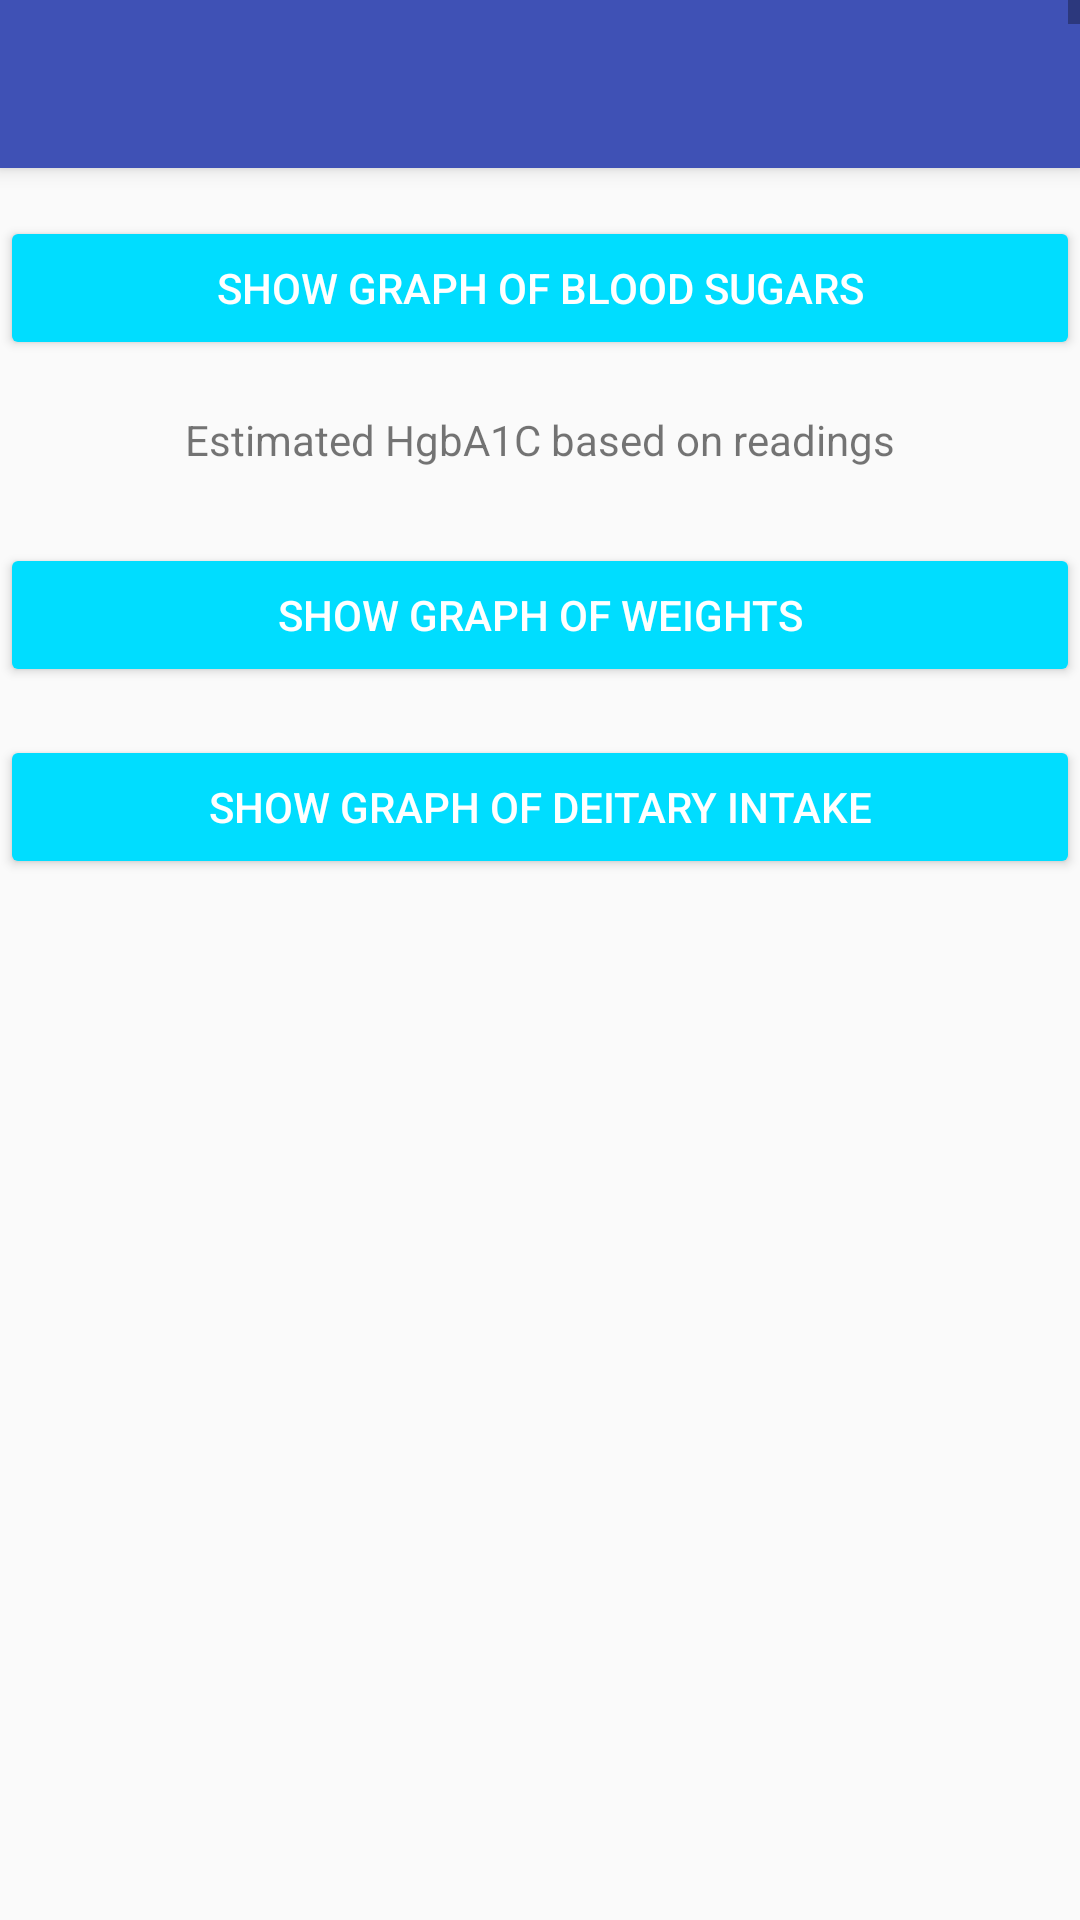

This screen was rendered from an Android layout file. Write that file and the resources it references.
<!-- AndroidManifest.xml: application theme AppTheme -->
<!-- res/layout/activity_graphs.xml -->
<?xml version="1.0" encoding="utf-8"?>
<ScrollView xmlns:android="http://schemas.android.com/apk/res/android"
    android:layout_width="match_parent"
    android:layout_height="match_parent"
    android:fillViewport="true">
    <android.support.design.widget.CoordinatorLayout xmlns:android="http://schemas.android.com/apk/res/android"
        xmlns:app="http://schemas.android.com/apk/res-auto"
        xmlns:tools="http://schemas.android.com/tools"
        android:layout_width="match_parent"
        android:layout_height="match_parent"
        tools:context="mmkeri.quicksugars.Graphs">

        <android.support.design.widget.AppBarLayout
            android:layout_width="match_parent"
            android:layout_height="wrap_content"
            android:theme="@style/AppTheme.AppBarOverlay">

            <android.support.v7.widget.Toolbar
                android:id="@+id/toolbar"
                android:layout_width="match_parent"
                android:layout_height="?attr/actionBarSize"
                android:background="?attr/colorPrimary"
                app:popupTheme="@style/AppTheme.PopupOverlay" />

        </android.support.design.widget.AppBarLayout>

        <include layout="@layout/content_graphs" />

    </android.support.design.widget.CoordinatorLayout>
</ScrollView>
<!-- res/layout/content_graphs.xml (included above) -->
<?xml version="1.0" encoding="utf-8"?>
<RelativeLayout xmlns:android="http://schemas.android.com/apk/res/android"
    xmlns:app="http://schemas.android.com/apk/res-auto"
    xmlns:tools="http://schemas.android.com/tools"
    android:layout_width="match_parent"
    android:layout_height="match_parent"
    app:layout_behavior="@string/appbar_scrolling_view_behavior"
    tools:context="mmkeri.quicksugars.Graphs"
    tools:showIn="@layout/activity_graphs">

    <com.jjoe64.graphview.GraphView
        android:layout_width="match_parent"
        android:layout_height="250dip"
        android:id="@+id/graphPage"
        android:layout_alignParentBottom="true"/>

    <Button
        android:id="@+id/avgBloodSugarButton"
        android:layout_width="match_parent"
        android:layout_height="wrap_content"
        android:layout_alignParentTop="true"
        android:layout_centerHorizontal="true"
        android:layout_marginTop="16dp"
        android:text="Show graph of blood sugars"
        style="@style/Widget.AppCompat.Button.Colored"/>

    <TextView
        android:id="@+id/HgbA1C"
        android:layout_width="wrap_content"
        android:layout_height="wrap_content"
        android:layout_below="@+id/avgBloodSugarButton"
        android:layout_centerHorizontal="true"
        android:layout_marginTop="17dp"
        android:text="Estimated HgbA1C based on readings" />

    <Button
        android:id="@+id/weightGraphButton"
        android:layout_width="match_parent"
        android:layout_height="wrap_content"
        android:layout_alignLeft="@+id/avgBloodSugarButton"
        android:layout_alignStart="@+id/avgBloodSugarButton"
        android:layout_below="@+id/HgbA1C"
        android:layout_marginTop="25dp"
        android:onClick="graphWeights"
        android:text="Show graph of weights"
        style="@style/Widget.AppCompat.Button.Colored"/>

    <Button
        android:id="@+id/deitaryGraphButton"
        android:layout_width="match_parent"
        android:layout_height="wrap_content"
        android:layout_below="@+id/weightGraphButton"
        android:layout_centerHorizontal="true"
        android:layout_marginTop="16dp"
        android:text="Show graph of deitary intake"
        style="@style/Widget.AppCompat.Button.Colored"/>

</RelativeLayout>
<!-- resources referenced by this layout -->
<resources>
  <style name="AppTheme.AppBarOverlay" parent="ThemeOverlay.AppCompat.Dark.ActionBar" />
  <style name="AppTheme.PopupOverlay" parent="ThemeOverlay.AppCompat.Light" />
  <style name="AppTheme" parent="Theme.AppCompat.Light.DarkActionBar">
          
          <item name="colorPrimary">@color/colorPrimary</item>
          <item name="colorPrimaryDark">@color/colorPrimaryDark</item>
          <item name="colorAccent">@android:color/holo_blue_bright</item>
      </style>
  <color name="colorPrimary">#3F51B5</color>
  <color name="colorPrimaryDark">#303F9F</color>
</resources>
